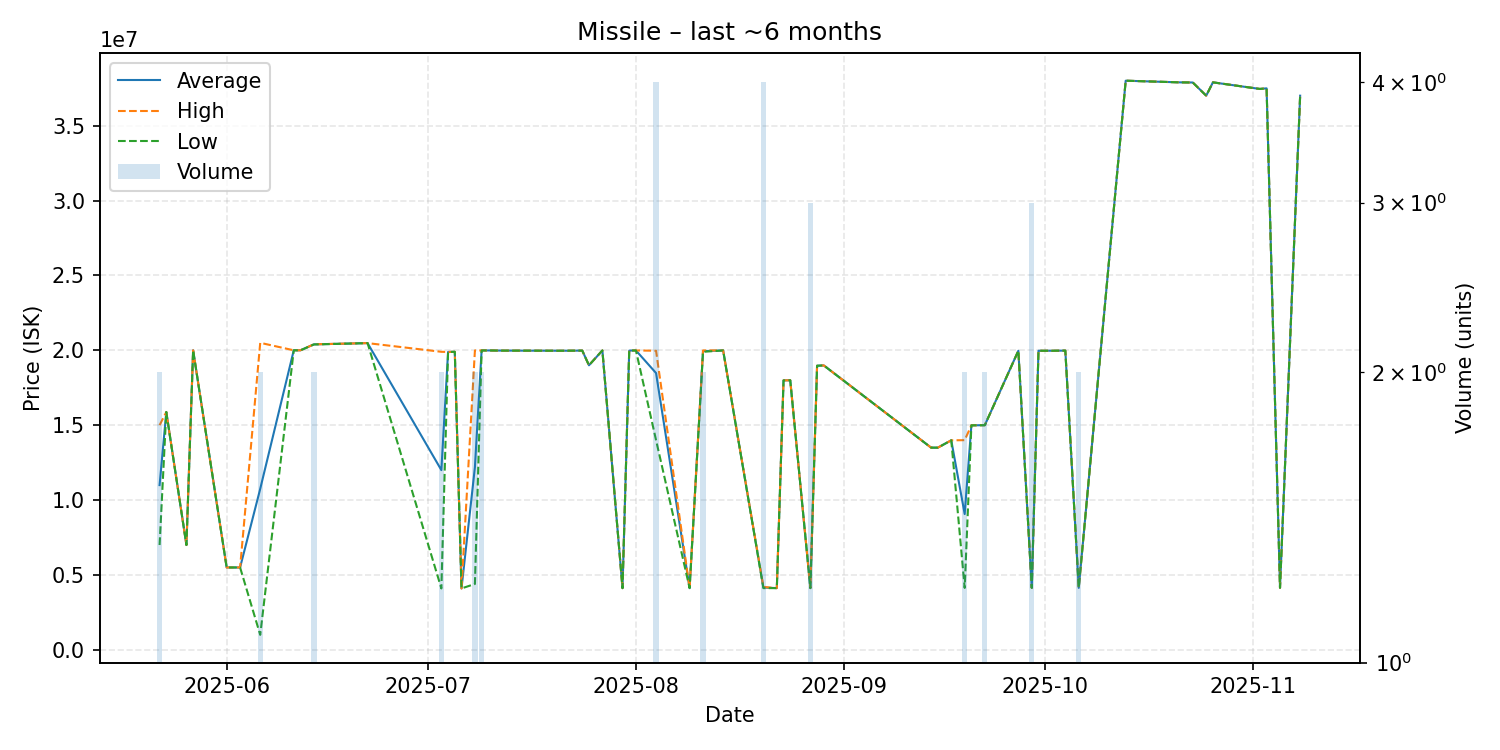

The data file committed next to this chart (first rows):
date, average, highest, lowest, order_count, volume
2025-05-22, 11000000, 15000000, 7000000, 2, 2
2025-05-23, 15880000, 15880000, 15880000, 1, 1
2025-05-26, 7000000, 7000000, 7000000, 1, 1
2025-05-27, 20000000, 20000000, 20000000, 1, 1
2025-06-01, 5500000, 5500000, 5500000, 1, 1
2025-06-03, 5500000, 5500000, 5500000, 1, 1
2025-06-06, 10750000, 20500000, 1000000, 2, 2
2025-06-11, 20000000, 20000000, 20000000, 1, 1
2025-06-12, 20000000, 20000000, 20000000, 1, 1
2025-06-14, 20395000, 20400000, 20390000, 2, 2
2025-06-22, 20480000, 20480000, 20480000, 1, 1
2025-07-03, 12000000, 19900000, 4100000, 2, 2
2025-07-04, 19890000, 19890000, 19890000, 1, 1
2025-07-05, 19900000, 19900000, 19900000, 1, 1
2025-07-06, 4100000, 4100000, 4100000, 1, 1
2025-07-08, 12195000, 19990000, 4400000, 2, 2
2025-07-09, 19990000, 19990000, 19990000, 1, 2
2025-07-10, 19990000, 19990000, 19990000, 1, 1
2025-07-12, 19980000, 19980000, 19980000, 1, 1
2025-07-21, 19970000, 19970000, 19970000, 1, 1
2025-07-24, 19980000, 19980000, 19980000, 1, 1
2025-07-25, 19000000, 19000000, 19000000, 1, 1
2025-07-27, 19990000, 19990000, 19990000, 1, 1
2025-07-30, 4120000, 4120000, 4120000, 1, 1
2025-07-31, 19980000, 19980000, 19980000, 1, 1
2025-08-01, 19990000, 19990000, 19990000, 1, 1
2025-08-04, 18480000, 19970000, 14000000, 4, 4
2025-08-09, 4122000, 4122000, 4122000, 1, 1
2025-08-11, 19945000, 19990000, 19900000, 2, 2
2025-08-14, 19990000, 19990000, 19990000, 1, 1
2025-08-20, 4161000, 4200000, 4122000, 2, 4
2025-08-22, 4122000, 4122000, 4122000, 1, 1
2025-08-23, 17990000, 17990000, 17990000, 1, 1
2025-08-24, 18000000, 18000000, 18000000, 1, 1
2025-08-27, 4123667, 4124000, 4123000, 2, 3
2025-08-28, 18970000, 18970000, 18970000, 1, 1
2025-08-29, 18990000, 18990000, 18990000, 1, 1
2025-09-14, 13500000, 13500000, 13500000, 1, 1
2025-09-15, 13500000, 13500000, 13500000, 1, 1
2025-09-17, 13990000, 13990000, 13990000, 1, 1
2025-09-19, 9067000, 14000000, 4134000, 2, 2
2025-09-20, 14990000, 14990000, 14990000, 1, 1
2025-09-22, 15000000, 15000000, 15000000, 2, 2
2025-09-27, 19970000, 19970000, 19970000, 1, 1
2025-09-29, 4137667, 4138000, 4137000, 2, 3
2025-09-30, 19970000, 19970000, 19970000, 1, 1
2025-10-02, 19970000, 19970000, 19970000, 1, 1
2025-10-04, 19980000, 19980000, 19980000, 1, 1
2025-10-06, 4138000, 4138000, 4138000, 1, 2
2025-10-13, 38000000, 38000000, 38000000, 1, 1
2025-10-21, 37890000, 37890000, 37890000, 1, 1
2025-10-23, 37880000, 37880000, 37880000, 1, 1
2025-10-25, 37000000, 37000000, 37000000, 1, 1
2025-10-26, 37890000, 37890000, 37890000, 1, 1
2025-11-02, 37450000, 37450000, 37450000, 1, 1
2025-11-03, 37490000, 37490000, 37490000, 1, 1
2025-11-05, 4142000, 4142000, 4142000, 1, 1
2025-11-08, 37000000, 37000000, 37000000, 1, 1
